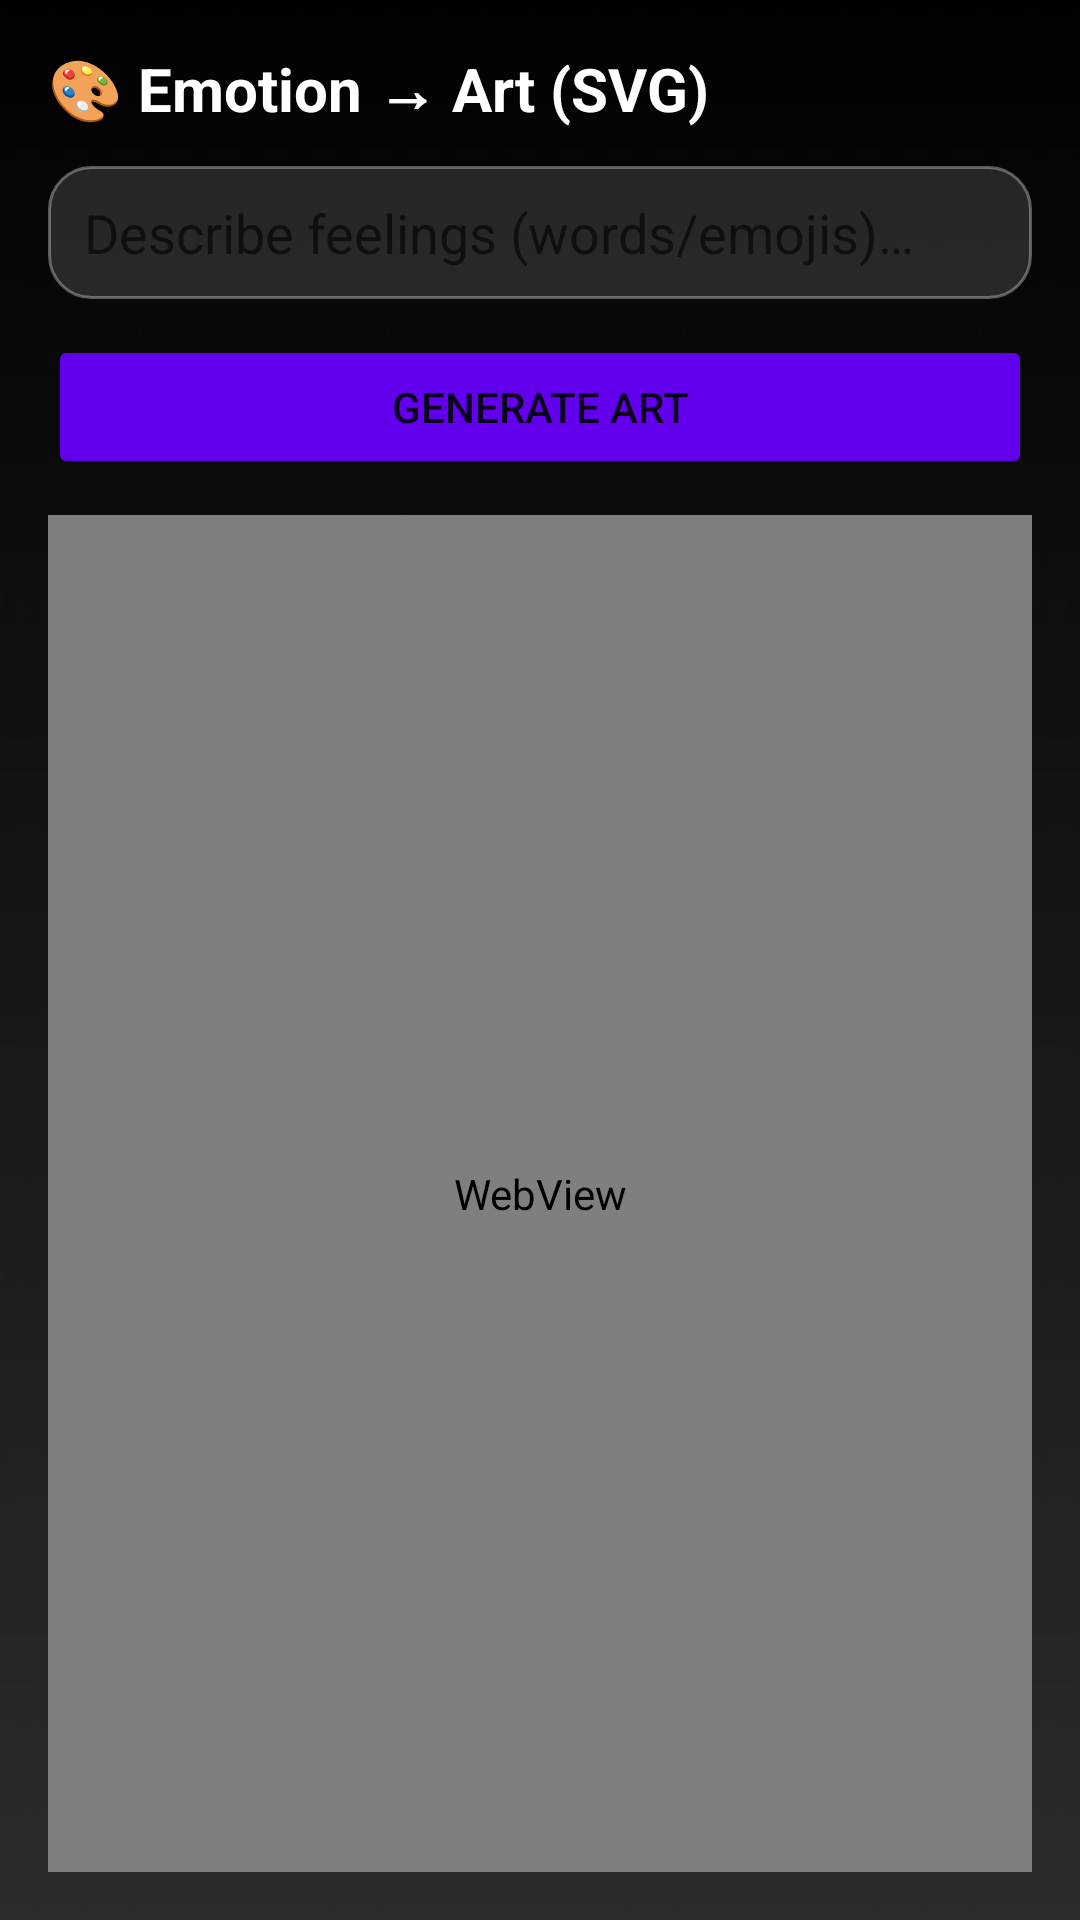

Produce the Android XML layout that renders to this screen, including the resource entries it uses.
<!-- AndroidManifest.xml: application theme Theme.ZWell -->
<!-- res/layout/activity_emotion_to_art.xml -->
<LinearLayout xmlns:android="http://schemas.android.com/apk/res/android"
    android:orientation="vertical" android:padding="16dp"
    android:background="@drawable/bg_app"
    android:layout_width="match_parent" android:layout_height="match_parent">
    <TextView android:text="🎨 Emotion → Art (SVG)" android:textStyle="bold" android:textSize="20sp"
        android:textColor="@android:color/white" android:layout_marginBottom="12dp"
        android:layout_width="wrap_content" android:layout_height="wrap_content"/>
    <EditText android:id="@+id/etEmotion" android:hint="Describe feelings (words/emojis)…"
        android:background="@drawable/rounded_edittext"
        android:layout_width="match_parent" android:layout_height="wrap_content"/>
    <Button android:id="@+id/btnRender" android:text="Generate Art"
        android:layout_marginTop="12dp" android:backgroundTint="@color/purple_500"
        android:layout_width="match_parent" android:layout_height="wrap_content"/>
    <WebView android:id="@+id/webSvg"
        android:layout_marginTop="12dp" android:layout_width="match_parent"
        android:layout_height="0dp" android:layout_weight="1"/>
</LinearLayout>
<!-- resources referenced by this layout -->
<resources>
  <color name="purple_500">#FF6200EE</color>
  <!-- drawable bg_app: jpg bitmap (drawable, 29294 bytes) -->
  <!-- drawable rounded_edittext (drawable) -->
  <shape xmlns:android="http://schemas.android.com/apk/res/android">
      <solid android:color="#22FFFFFF"/>
      <corners android:radius="14dp"/>
      <stroke android:width="1dp" android:color="#55FFFFFF"/>
      <padding android:left="12dp" android:top="10dp" android:right="12dp" android:bottom="10dp"/>
  </shape>
  <style name="Theme.ZWell" parent="Theme.MaterialComponents.DayNight.DarkActionBar">
              <item name="colorPrimary">@color/teal_700</item>
              <item name="colorPrimaryVariant">@color/purple_500</item>
              <item name="colorOnPrimary">@android:color/white</item>
              <item name="colorSecondary">@color/purple_500</item>
              <item name="colorSecondaryVariant">@color/purple_700</item>
              <item name="colorOnSecondary">@android:color/white</item>
              <item name="android:statusBarColor">?attr/colorPrimaryVariant</item>
              <item name="android:windowLightStatusBar">true</item>
          </style>
  <color name="teal_700">#FF018786</color>
  <color name="purple_700">#FF3700B3</color>
</resources>
